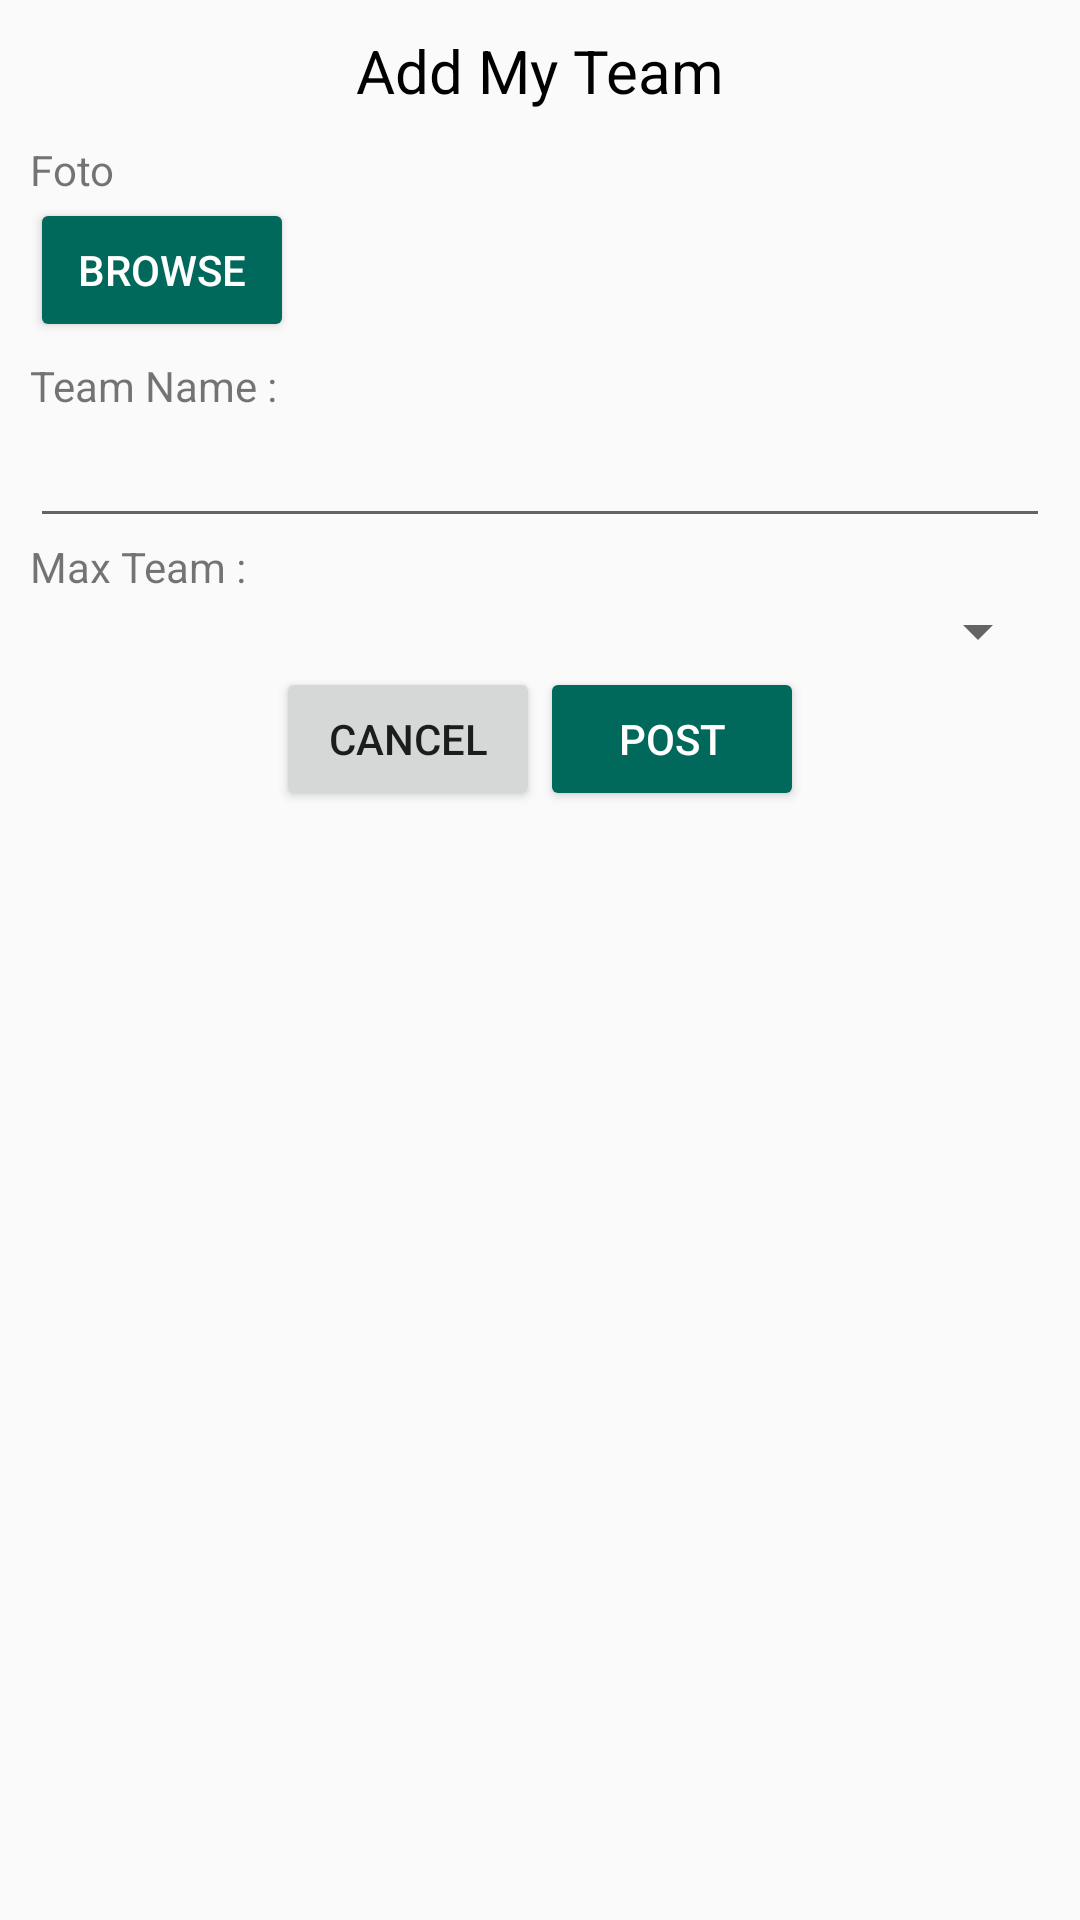

Here is an Android app screen rendered from its layout file. Give the layout XML and the strings, colors and styles it references.
<!-- AndroidManifest.xml: application theme AppTheme -->
<!-- res/layout/add_my_team.xml -->
<?xml version="1.0" encoding="utf-8"?>
<LinearLayout xmlns:android="http://schemas.android.com/apk/res/android"
    android:orientation="vertical" android:layout_width="match_parent"
    android:padding="10dp"
    android:layout_height="match_parent">
    <ScrollView
        android:layout_width="match_parent"
        android:layout_height="match_parent">
        <LinearLayout
            android:layout_width="match_parent"
            android:orientation="vertical"
            android:layout_height="match_parent">
            <TextView
                android:layout_width="match_parent"
                android:layout_height="wrap_content"
                android:textColor="#000"
                android:textSize="20dp"
                android:layout_marginBottom="10dp"
                android:gravity="center"
                android:text="Add My Team"/>
            <ImageView
                android:layout_width="300dp"
                android:layout_height="300dp"
                android:id="@+id/team_foto"
                android:visibility="gone"
                android:scaleType="fitXY"
                android:layout_marginBottom="5dp"
                android:layout_gravity="center"/>
            <LinearLayout
                android:layout_width="match_parent"
                android:orientation="vertical"
                android:gravity="left"
                android:layout_height="wrap_content">
                <TextView
                    android:layout_width="wrap_content"
                    android:layout_height="wrap_content"
                    android:layout_gravity="left|center"
                    android:text="Foto"
                    />
                <Button
                    android:layout_width="wrap_content"
                    android:layout_height="wrap_content"
                    android:theme="@style/ButtonHijau"
                    android:textColor="#fff"
                    android:text="BROWSE"
                    android:id="@+id/put_team_foto"/>
            </LinearLayout>
            <LinearLayout
                android:layout_width="match_parent"
                android:orientation="vertical"
                android:layout_marginTop="5dp"
                android:layout_height="wrap_content">
                <TextView
                    android:layout_width="wrap_content"
                    android:layout_height="wrap_content"
                    android:text="Team Name :"/>
                <EditText
                    android:layout_width="match_parent"
                    android:id="@+id/team_name"
                    android:layout_height="wrap_content" />
            </LinearLayout>
            <LinearLayout
                android:layout_width="match_parent"
                android:orientation="vertical"
                android:layout_height="match_parent">
                <TextView
                    android:layout_width="wrap_content"
                    android:layout_height="wrap_content"
                    android:text="Max Team :"/>
                <Spinner
                    android:layout_width="match_parent"
                    android:id="@+id/max_team"
                    android:layout_height="match_parent">
                </Spinner>
            </LinearLayout>
            <LinearLayout
                android:layout_width="match_parent"
                android:layout_height="wrap_content"
                android:gravity="center"
                android:orientation="horizontal">
                <Button
                    android:layout_width="wrap_content"
                    android:layout_height="wrap_content"
                    android:id="@+id/batal_add_team"
                    android:text="CANCEl"
                    />
                <Button
                    android:id="@+id/post_add_team"
                    android:layout_width="wrap_content"
                    android:layout_height="wrap_content"
                    android:theme="@style/ButtonHijau"
                    android:textColor="#fff"
                    android:text="POST"/>
            </LinearLayout>
        </LinearLayout>
    </ScrollView>
</LinearLayout>
<!-- resources referenced by this layout -->
<resources>
  <style name="ButtonHijau" parent="Theme.AppCompat.Light">
          <item name="colorControlHighlight">#00897B</item>
          <item name="colorButtonNormal">#00695C</item>
      </style>
  <style name="AppTheme" parent="Theme.AppCompat.Light.NoActionBar">
          
      </style>
</resources>
